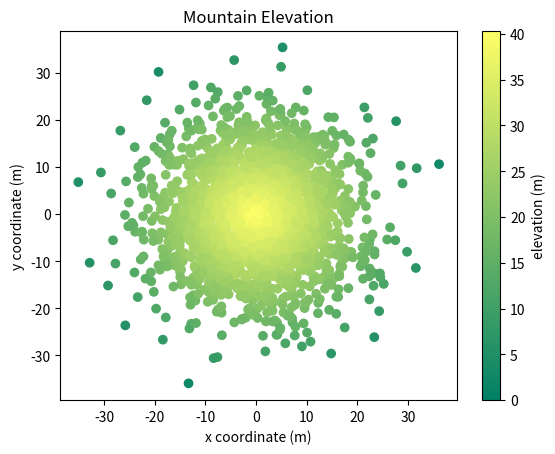

This chart was generated by the following Python code:
#!/usr/bin/env python3
import numpy as np
import matplotlib.pyplot as plt

np.random.seed(5)

x = np.random.randn(2000) * 10
y = np.random.randn(2000) * 10
z = np.random.rand(2000) + 40 - np.sqrt(np.square(x) + np.square(y))

gradient = 'summer'

plt.title("Mountain Elevation")
sca = plt.scatter(x, y, c=z, vmin=0, vmax=z.max(), cmap=plt.get_cmap(gradient))
plt.colorbar(sca, label="elevation (m)")
plt.xlabel("x coordinate (m)")
plt.ylabel("y coordinate (m)")

plt.show()
